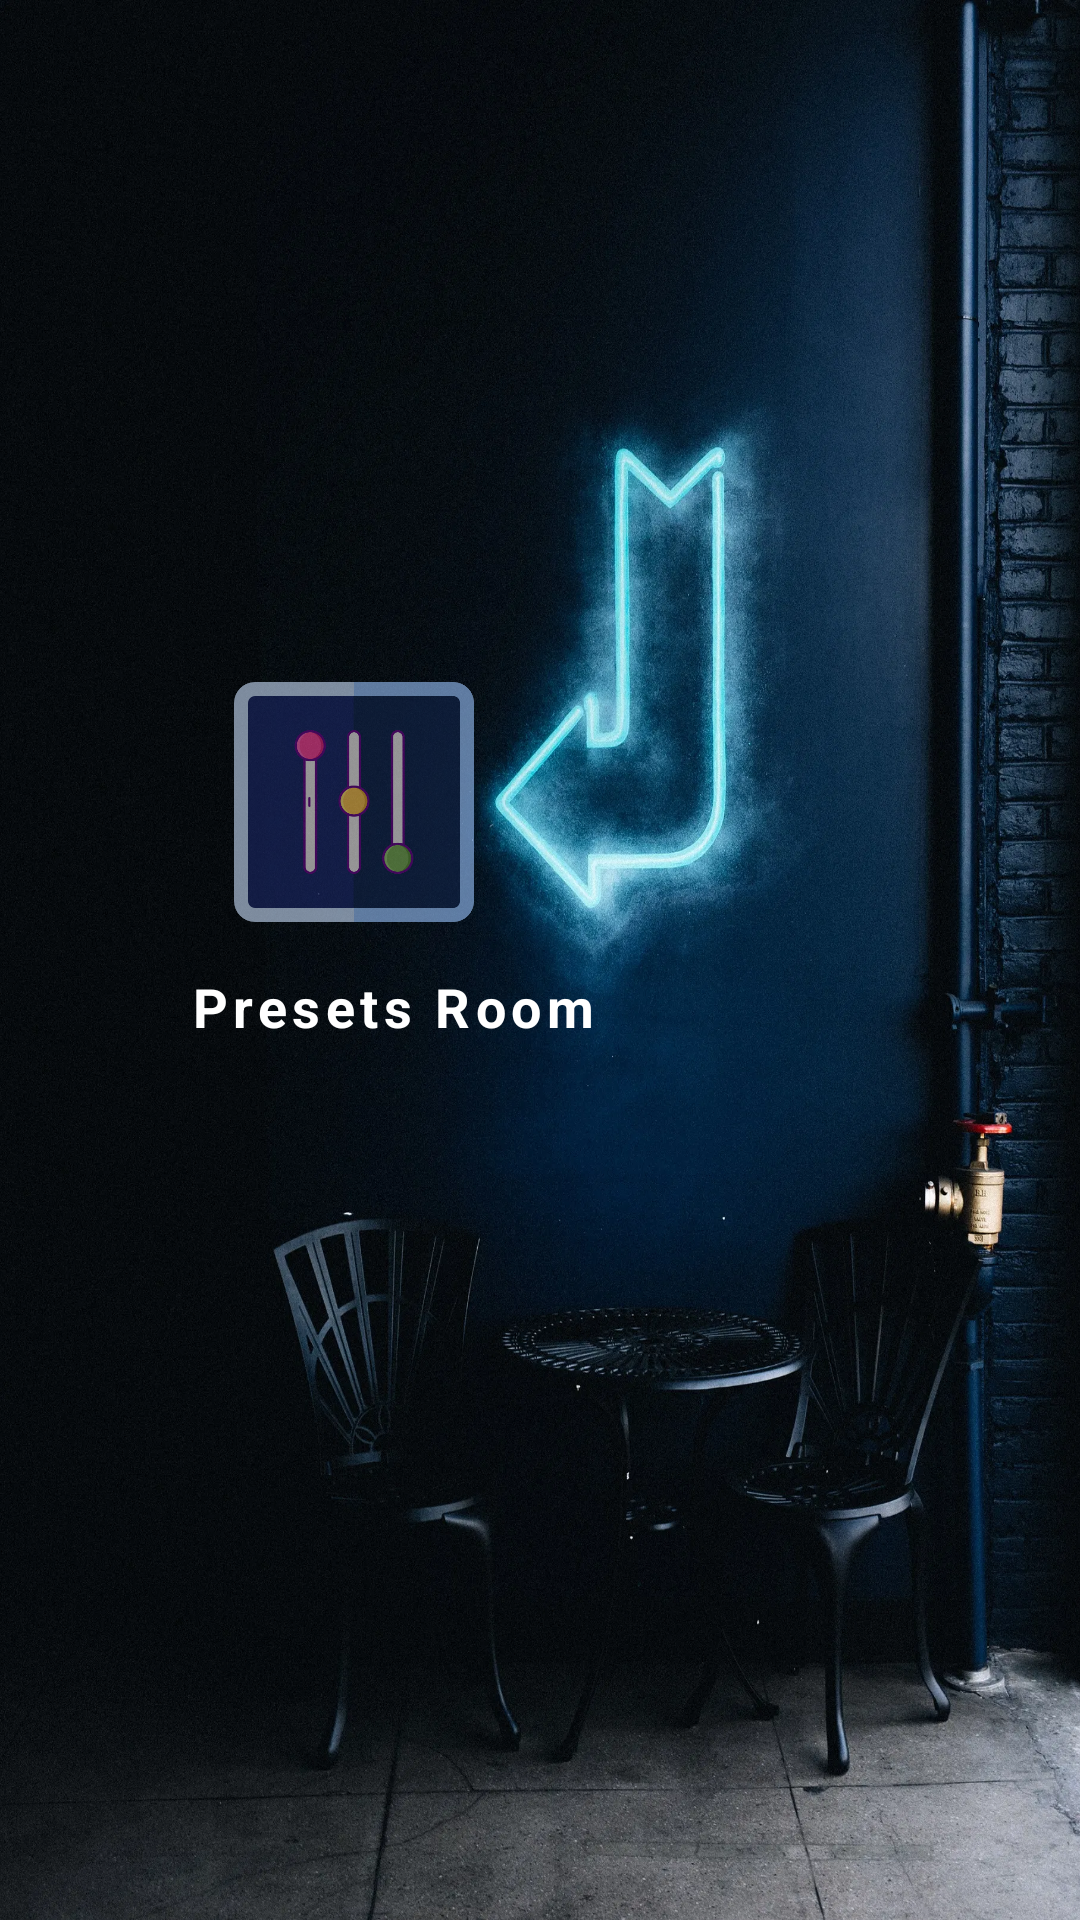

Android layout source for this screen:
<!-- AndroidManifest.xml: application theme AppTheme.NoActionBar -->
<!-- res/layout/activity_splash.xml -->
<?xml version="1.0" encoding="utf-8"?>
<androidx.constraintlayout.widget.ConstraintLayout xmlns:android="http://schemas.android.com/apk/res/android"
    xmlns:app="http://schemas.android.com/apk/res-auto"
    xmlns:tools="http://schemas.android.com/tools"
    android:layout_width="match_parent"
    android:layout_height="match_parent"
    tools:context=".SplashActivity"
    android:background="@drawable/splash_bg"
    android:backgroundTint="@color/accent"
    android:backgroundTintMode="multiply">

    <ImageView
        android:id="@+id/imageView"
        android:layout_width="80dp"
        android:layout_height="80dp"
        android:layout_marginStart="78dp"
        android:layout_marginTop="212dp"
        android:layout_marginEnd="253dp"
        android:layout_marginBottom="311dp"
        android:alpha="0.6"
        app:layout_constraintBottom_toBottomOf="parent"
        app:layout_constraintEnd_toEndOf="parent"
        app:layout_constraintHorizontal_bias="0.0"
        app:layout_constraintStart_toStartOf="parent"
        app:layout_constraintTop_toTopOf="parent"
        app:layout_constraintVertical_bias="0.41"
        app:srcCompat="@drawable/icon_raw" />

    <com.google.android.material.textview.MaterialTextView
        android:layout_width="wrap_content"
        android:layout_height="wrap_content"
        android:layout_marginTop="16dp"
        android:letterSpacing="0.1"
        android:text="@string/app_name"
        android:textColor="@android:color/white"
        android:textSize="18sp"
        android:textStyle="bold"
        app:layout_constraintEnd_toEndOf="parent"
        app:layout_constraintHorizontal_bias="0.283"
        app:layout_constraintStart_toStartOf="parent"
        app:layout_constraintTop_toBottomOf="@+id/imageView" />

    <ImageView
        android:id="@+id/imageView2"
        android:layout_width="wrap_content"
        android:layout_height="wrap_content"
        android:layout_marginBottom="16dp"
        app:layout_constraintBottom_toBottomOf="parent"
        app:layout_constraintEnd_toEndOf="parent"
        app:layout_constraintStart_toStartOf="parent"
        app:srcCompat="@drawable/loading" />
</androidx.constraintlayout.widget.ConstraintLayout>
<!-- resources referenced by this layout -->
<resources>
  <!-- drawable icon_raw: png bitmap (drawable, 25323 bytes) -->
  <!-- drawable splash_bg: jpg bitmap (drawable-xxhdpi, 649148 bytes) -->
  <string name="app_name">Presets Room</string>
  <style name="AppTheme.NoActionBar" parent="Theme.MaterialComponents.DayNight.NoActionBar">
          <item name="colorPrimary">@color/primary</item>
          <item name="colorPrimaryDark">@color/primary_dark</item>
          <item name="colorAccent">@color/accent</item>
      </style>
</resources>
